Run: headless pygame with SDL's dummy video driver; simulated clock (each Clock.tick advances the game by its frame time, no real sleeping); random seed 0; keys injected as events and as key.get_pressed() state; no mouse input.
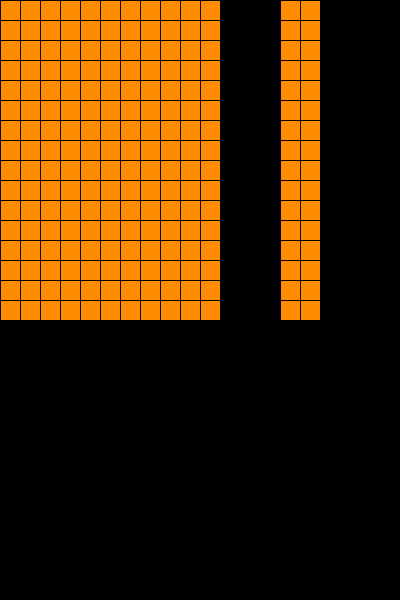
Frame 1 of 4 · flips 1–60 · no input
Frame 2 of 4 · flips 61–180 · tapped SPACE, RETURN · held RIGHT (→), D · screen unchanged from frame 1, image omitted
Frame 3 of 4 · flips 181–300 · held DOWN (↓), S · screen unchanged from frame 2, image omitted
Frame 4 of 4 · flips 301–420 · held LEFT (←), A, UP (↑), W · screen unchanged from frame 3, image omitted

The pygame program that drew these frames:

import pygame.locals
import sys,time,random

# Initialisierung von  Pygame
pygame.init()

# unser Multiplikator 
MULTIPLIKATOR = 20

# Spielfeld erzeugen über Berechnung
fenster = pygame.display.set_mode((20 * MULTIPLIKATOR, 30 * MULTIPLIKATOR))

# Titel für Fensterkopf
pygame.display.set_caption("Breakout in Python")
spielaktiv = True

# Bildschirm Aktualisierungen einstellen
clock = pygame.time.Clock()

# genutzte Farben
ORANGE  = ( 255, 140,   0)
SCHWARZ = (   0,   0,   0)
WEISS   = ( 255, 255, 255)

Karte=[
    [0,0,0,0,0,0,0,0,0,0,0,1,1,1,0,0],
    [0,0,0,0,0,0,0,0,0,0,0,1,1,1,0,0],
    [0,0,0,0,0,0,0,0,0,0,0,1,1,1,0,0],
    [0,0,0,0,0,0,0,0,0,0,0,1,1,1,0,0],
    [0,0,0,0,0,0,0,0,0,0,0,1,1,1,0,0],
    [0,0,0,0,0,0,0,0,0,0,0,1,1,1,0,0],
    [0,0,0,0,0,0,0,0,0,0,0,1,1,1,0,0],
    [0,0,0,0,0,0,0,0,0,0,0,1,1,1,0,0],
    [0,0,0,0,0,0,0,0,0,0,0,1,1,1,0,0],
    [0,0,0,0,0,0,0,0,0,0,0,1,1,1,0,0],
    [0,0,0,0,0,0,0,0,0,0,0,1,1,1,0,0],
    [0,0,0,0,0,0,0,0,0,0,0,1,1,1,0,0],
    [0,0,0,0,0,0,0,0,0,0,0,1,1,1,0,0],
    [0,0,0,0,0,0,0,0,0,0,0,1,1,1,0,0],
    [0,0,0,0,0,0,0,0,0,0,0,1,1,1,0,0],
    [0,0,0,0,0,0,0,0,0,0,0,1,1,1,0,0],
    [0,0,0,0,0,0,0,0,0,0,0,1,1,1,0,0]
]
# Korrekturfaktor berechnen
def kor(zahl):
    zahl = zahl * MULTIPLIKATOR
    return zahl

# Spielelement zeichnen
def element_zeichnen(spalte,reihe):
    pygame.draw.rect(fenster, ORANGE, [kor(spalte)+1, kor(reihe)+1,kor(1)-1,kor(1)-1])

# Ausgabe Mauersteine im Spielfenster
for x in range(0,16):
    for y in range(0,16):
        if Karte[y][x] == 0:
            element_zeichnen(x,y)

# Schleife Hauptprogramm
while spielaktiv:
    # Überprüfen, ob Nutzer eine Aktion durchgeführt hat
    for event in pygame.event.get():
        if event.type == pygame.QUIT or event.type == pygame.KEYDOWN and event.key == pygame.K_ESCAPE:
            spielaktiv = False
            print("Spieler hat beendet")
    element_zeichnen(2,3)
    # Fenster aktualisieren
    pygame.display.flip()

    # Refresh-Zeiten festlegen
    clock.tick(10)

# Pygame beenden
pygame.quit()
sys.exit()

#hallo
